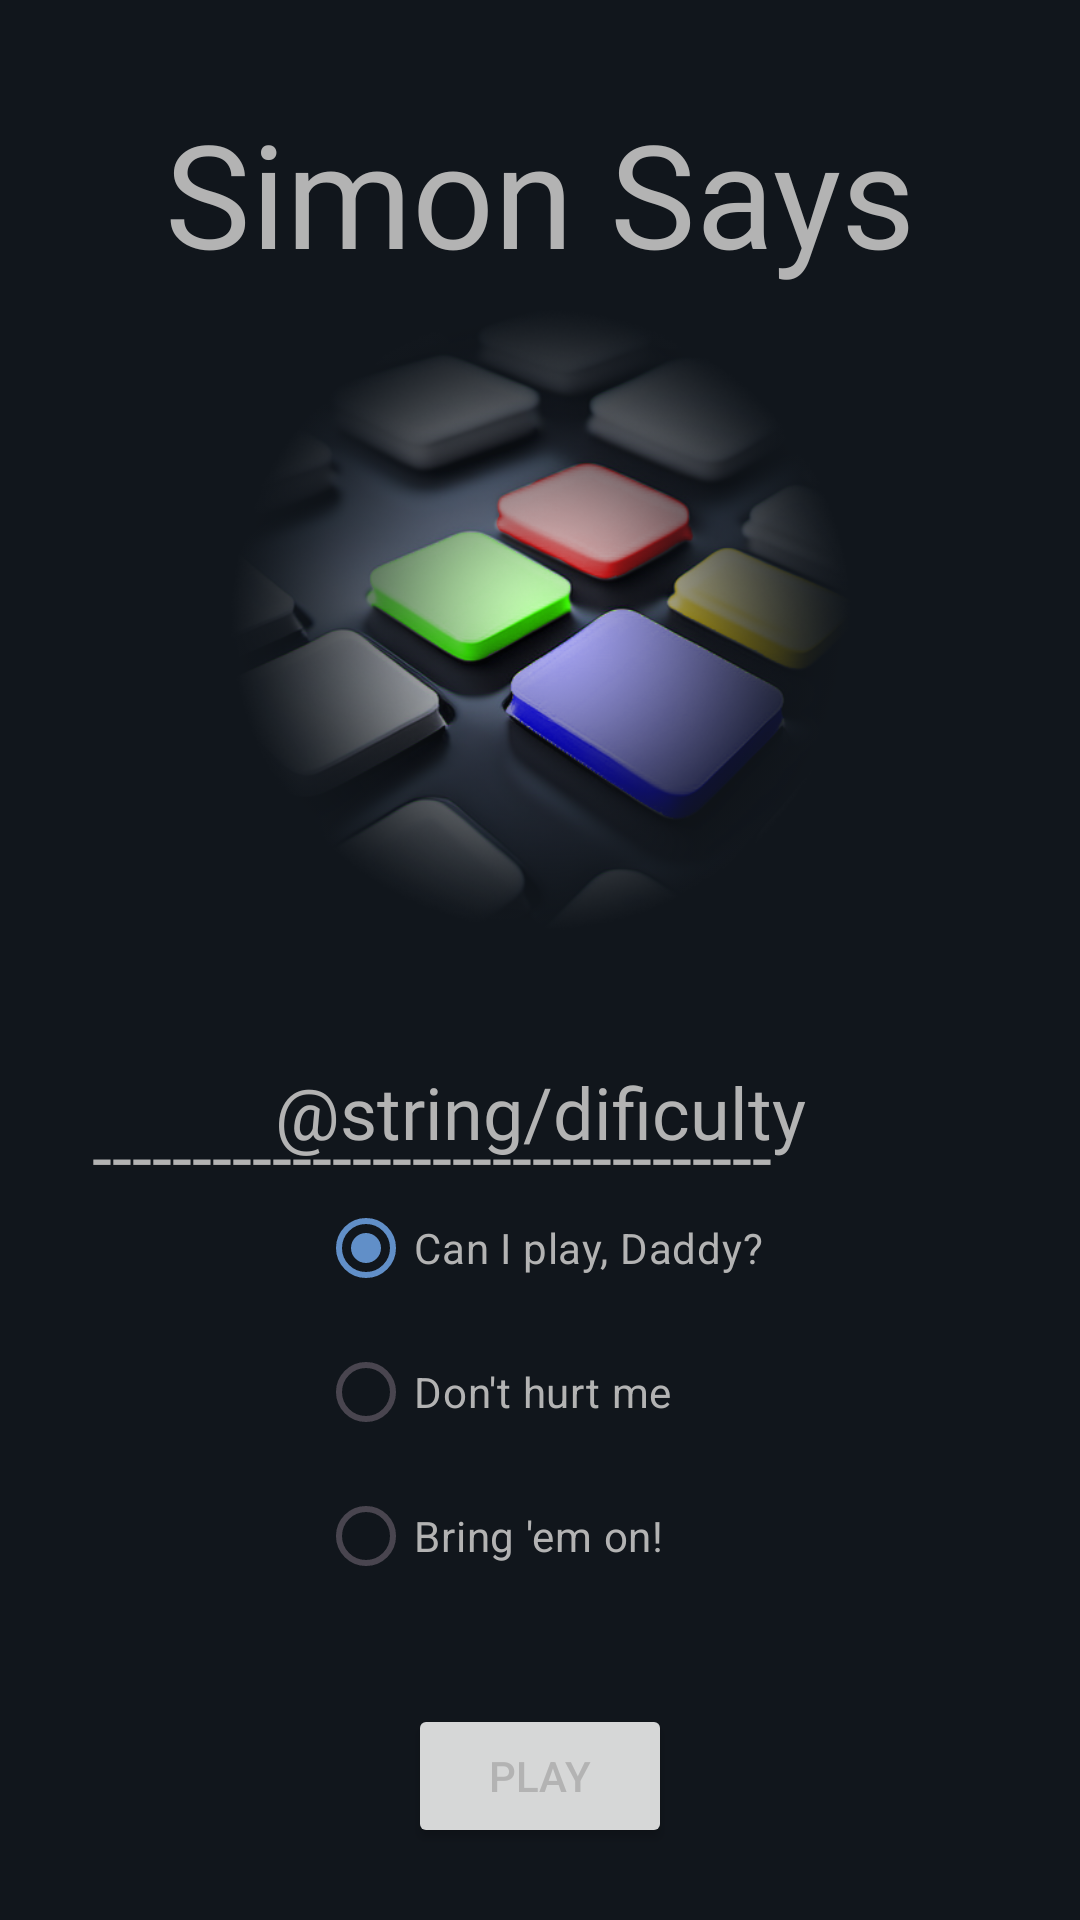

Android layout source for this screen:
<!-- AndroidManifest.xml: application theme Theme.SimonSays -->
<!-- res/layout/activity_inicio.xml -->
<?xml version="1.0" encoding="utf-8"?>
<androidx.constraintlayout.widget.ConstraintLayout xmlns:android="http://schemas.android.com/apk/res/android"
    xmlns:app="http://schemas.android.com/apk/res-auto"
    xmlns:tools="http://schemas.android.com/tools"
    android:layout_width="match_parent"
    android:layout_height="match_parent"
    android:background="@color/azulMuyOscuro"
    tools:context=".InicioActivity">

    <TextView
        android:id="@+id/lbIntroSimonSays"
        android:layout_width="wrap_content"
        android:layout_height="wrap_content"
        android:layout_marginTop="32dp"
        android:fontFamily="@font/betty_jane_family"
        android:text="Simon Says"
        android:textSize="48sp"
        app:layout_constraintEnd_toEndOf="parent"
        app:layout_constraintStart_toStartOf="parent"
        app:layout_constraintTop_toTopOf="parent"
        tools:ignore="HardcodedText" />

    <ImageView
        android:id="@+id/imgIntroLogo"
        android:layout_width="231dp"
        android:layout_height="220dp"
        app:layout_constraintEnd_toEndOf="parent"
        app:layout_constraintStart_toStartOf="parent"
        app:layout_constraintTop_toBottomOf="@+id/lbIntroSimonSays"
        app:srcCompat="@drawable/logofade"
        android:importantForAccessibility="no" />

    <Button
        android:id="@+id/btnPlay"
        android:layout_width="wrap_content"
        android:layout_height="wrap_content"
        android:layout_marginBottom="24dp"
        android:text="@string/play"
        app:layout_constraintBottom_toBottomOf="parent"
        app:layout_constraintEnd_toEndOf="parent"
        app:layout_constraintStart_toStartOf="parent" />

    <RadioGroup
        android:id="@+id/dificultyRadioGroup"
        android:layout_width="wrap_content"
        android:layout_height="wrap_content"
        android:layout_marginBottom="32dp"
        app:layout_constraintBottom_toTopOf="@+id/btnPlay"
        app:layout_constraintEnd_toEndOf="parent"
        app:layout_constraintStart_toStartOf="parent">

        <RadioButton
            android:id="@+id/rbDificultyEasy"
            android:layout_width="match_parent"
            android:layout_height="wrap_content"
            android:checked="true"
            android:text="@string/easy"
            android:textColor="@color/grisClaro" />

        <RadioButton
            android:id="@+id/rbDificultyMedium"
            android:layout_width="match_parent"
            android:layout_height="wrap_content"
            android:text="@string/medium"
            android:textColor="@color/grisClaro"
            tools:layout_editor_absoluteX="-55dp"
            tools:layout_editor_absoluteY="547dp" />

        <RadioButton
            android:id="@+id/rbDificultyHard"
            android:layout_width="match_parent"
            android:layout_height="wrap_content"
            android:text="@string/hard"
            android:textColor="@color/grisClaro" />
    </RadioGroup>

    <TextView
        android:id="@+id/lbNivel"
        android:layout_width="wrap_content"
        android:layout_height="wrap_content"
        android:layout_marginBottom="-18dp"
        android:fontFamily="@font/betty_jane"
        android:text="@string/dificulty"
        android:textSize="24sp"
        app:layout_constraintBottom_toTopOf="@+id/textView3"
        app:layout_constraintEnd_toEndOf="parent"
        app:layout_constraintHorizontal_bias="0.501"
        app:layout_constraintStart_toStartOf="parent" />

    <TextView
        android:id="@+id/textView3"
        android:layout_width="298dp"
        android:layout_height="23dp"
        android:fontFamily="@font/betty_jane"
        android:text="----------------------------------"
        android:textSize="24sp"
        app:layout_constraintBottom_toTopOf="@+id/dificultyRadioGroup"
        app:layout_constraintEnd_toEndOf="parent"
        app:layout_constraintHorizontal_bias="0.495"
        app:layout_constraintStart_toStartOf="parent"
        tools:ignore="HardcodedText" />

</androidx.constraintlayout.widget.ConstraintLayout>
<!-- resources referenced by this layout -->
<resources>
  <color name="azulMuyOscuro">#11161C</color>
  <color name="grisClaro">#B3B3B3</color>
  <!-- drawable logofade: png bitmap (drawable, 350076 bytes) -->
  <string name="easy">Can I play, Daddy?</string>
  <string name="hard">Bring \'em on!</string>
  <string name="medium">Don\'t hurt me</string>
  <string name="play">Play</string>
  <style name="Theme.SimonSays" parent="Base.Theme.SimonSays" />
  <style name="Base.Theme.SimonSays" parent="Theme.Material3.DayNight.NoActionBar">
          
          
          <item name="colorPrimary">@color/azulClaro</item>
          <item name="colorOnPrimary">@color/azulOscuro</item>
          <item name="colorSecondary">@color/grisClaro</item>
          <item name="colorOnSecondary">@color/grisOscuro</item>
          <item name="android:statusBarColor">@color/grisOscuro</item>
          <item name="android:navigationBarColor">@color/grisOscuro</item>
          <item name="android:textColor">@color/grisClaro</item>
      </style>
  <color name="azulClaro">#618FC8</color>
  <color name="azulOscuro">#1C2733</color>
  <color name="grisOscuro">#2C2C2C</color>
</resources>
